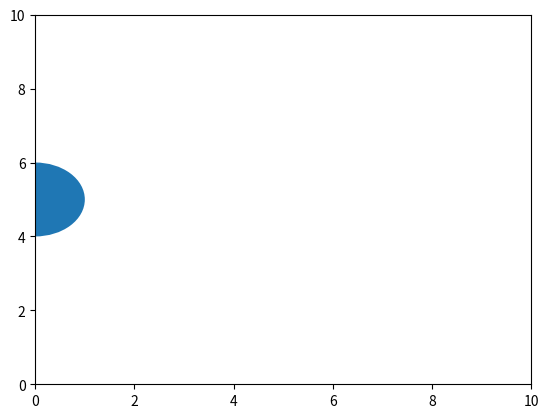

Reproduce this figure in Python.
import matplotlib.pyplot as plt
import matplotlib.animation as animation

fig, ax = plt.subplots()

ax.set_xlim(0, 10)
ax.set_ylim(0, 10)

circle = plt.Circle((9, 1), 1)

ax.add_patch(circle)

def init():
    circle.center = (0, 5)
    return circle,

def animate(frame):
    x = frame * 0.1
    y = 5

    circle.center = ( x,y)
    return circle,

ani = animation.FuncAnimation(
    fig,
    animate,
    frames=100,
    init_func=init,
    interval=30,
    blit=True
)
plt.show()